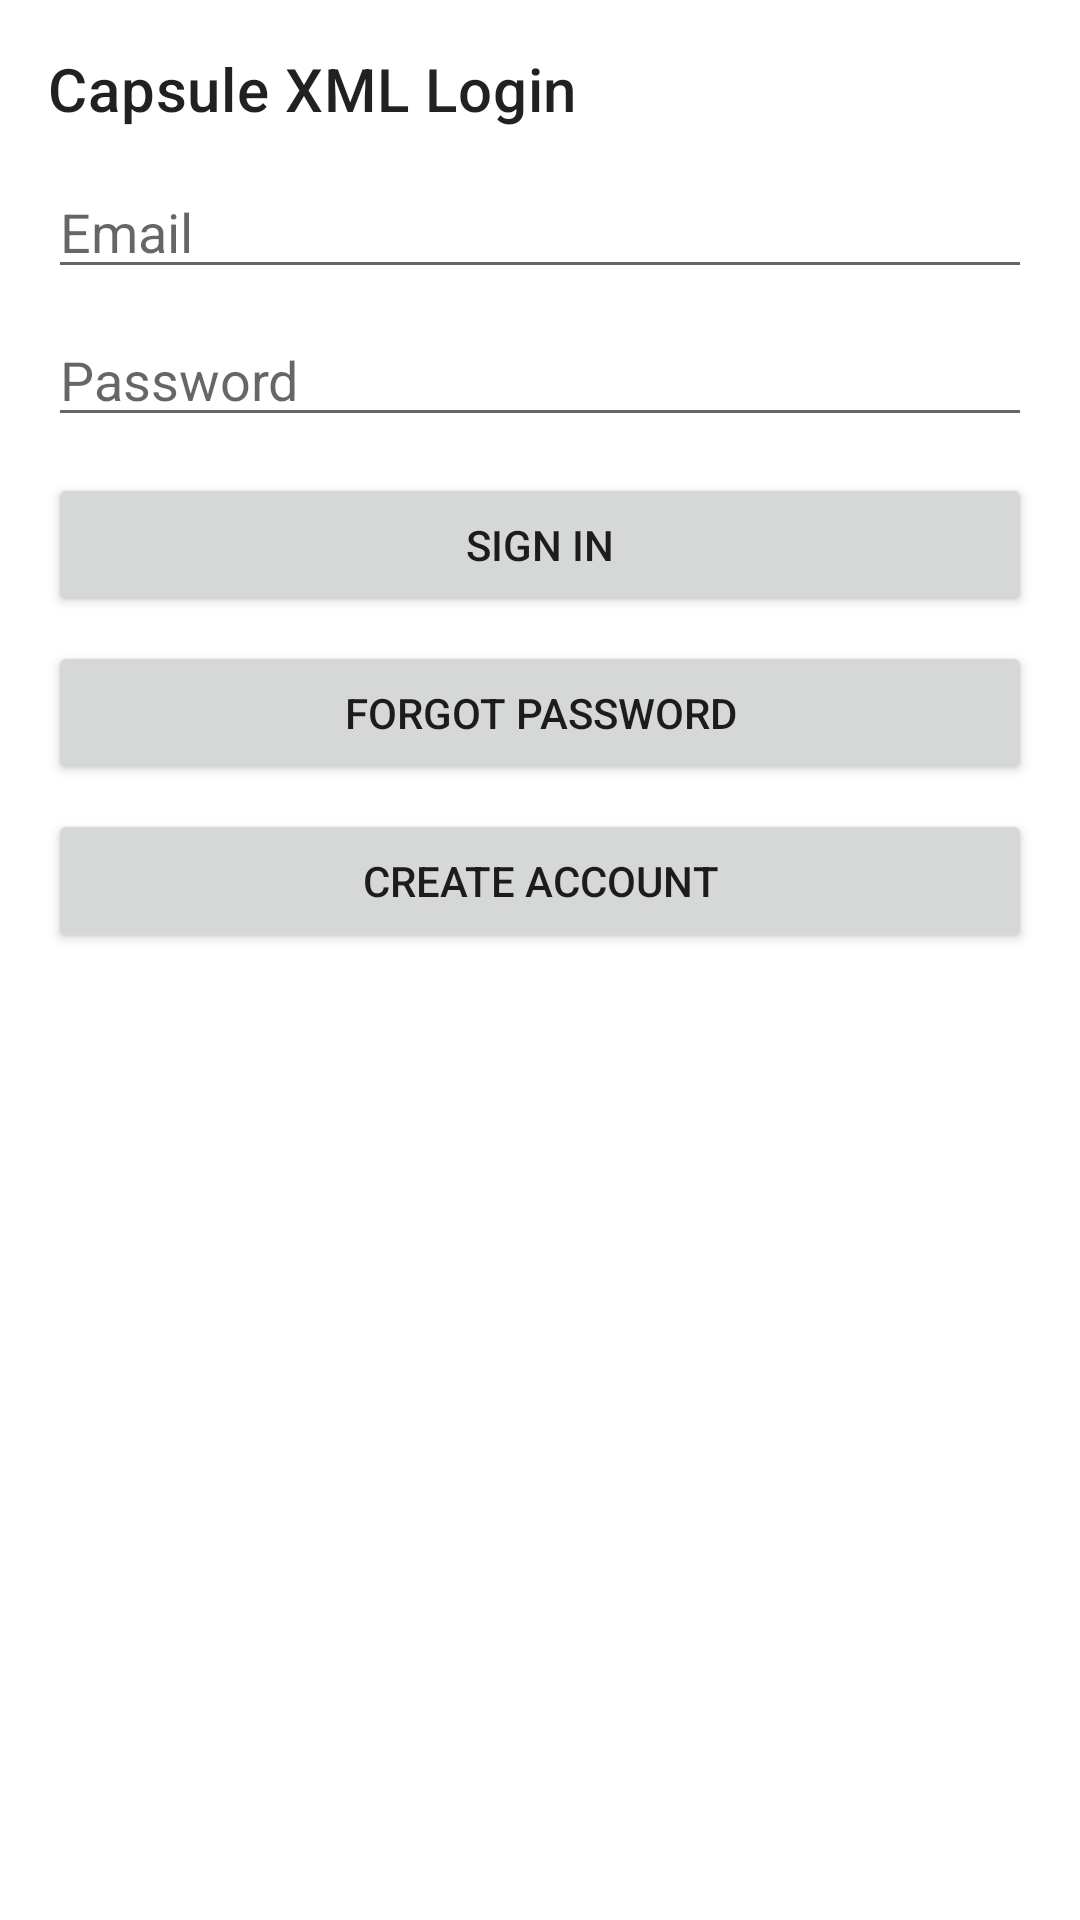

Write the Android layout XML for this screen, with the resource values it uses.
<!-- AndroidManifest.xml: application theme Theme.CapsuleXmlSample -->
<!-- res/layout/fragment_login.xml -->
<?xml version="1.0" encoding="utf-8"?>
<ScrollView xmlns:android="http://schemas.android.com/apk/res/android"
    android:layout_width="match_parent"
    android:layout_height="match_parent"
    android:fillViewport="true">

    <LinearLayout
        android:layout_width="match_parent"
        android:layout_height="wrap_content"
        android:orientation="vertical"
        android:padding="16dp">

        <TextView
            android:layout_width="wrap_content"
            android:layout_height="wrap_content"
            android:text="Capsule XML Login"
            android:textAppearance="@style/TextAppearance.MaterialComponents.Headline6" />

        <EditText
            android:id="@+id/emailEditText"
            android:layout_width="match_parent"
            android:layout_height="wrap_content"
            android:layout_marginTop="12dp"
            android:hint="Email"
            android:inputType="textEmailAddress" />

        <EditText
            android:id="@+id/passwordEditText"
            android:layout_width="match_parent"
            android:layout_height="wrap_content"
            android:layout_marginTop="8dp"
            android:hint="Password"
            android:inputType="textPassword" />

        <Button
            android:id="@+id/loginButton"
            android:layout_width="match_parent"
            android:layout_height="wrap_content"
            android:layout_marginTop="12dp"
            android:text="Sign in" />

        <ProgressBar
            android:id="@+id/progressBar"
            android:layout_width="wrap_content"
            android:layout_height="wrap_content"
            android:layout_marginTop="8dp"
            android:visibility="gone" />

        <TextView
            android:id="@+id/errorText"
            android:layout_width="match_parent"
            android:layout_height="wrap_content"
            android:layout_marginTop="8dp"
            android:textColor="@android:color/holo_red_dark"
            android:visibility="gone" />

        <Button
            android:id="@+id/forgotButton"
            android:layout_width="match_parent"
            android:layout_height="wrap_content"
            android:layout_marginTop="8dp"
            android:text="Forgot password" />

        <Button
            android:id="@+id/registerButton"
            android:layout_width="match_parent"
            android:layout_height="wrap_content"
            android:layout_marginTop="8dp"
            android:text="Create account" />

    </LinearLayout>
</ScrollView>
<!-- resources referenced by this layout -->
<resources>
  <style name="Theme.CapsuleXmlSample" parent="Theme.MaterialComponents.DayNight.NoActionBar">
          <item name="colorPrimary">@android:color/holo_blue_dark</item>
          <item name="colorPrimaryVariant">@android:color/holo_blue_light</item>
          <item name="colorOnPrimary">@android:color/white</item>
          <item name="colorSecondary">@android:color/holo_green_dark</item>
      </style>
</resources>
